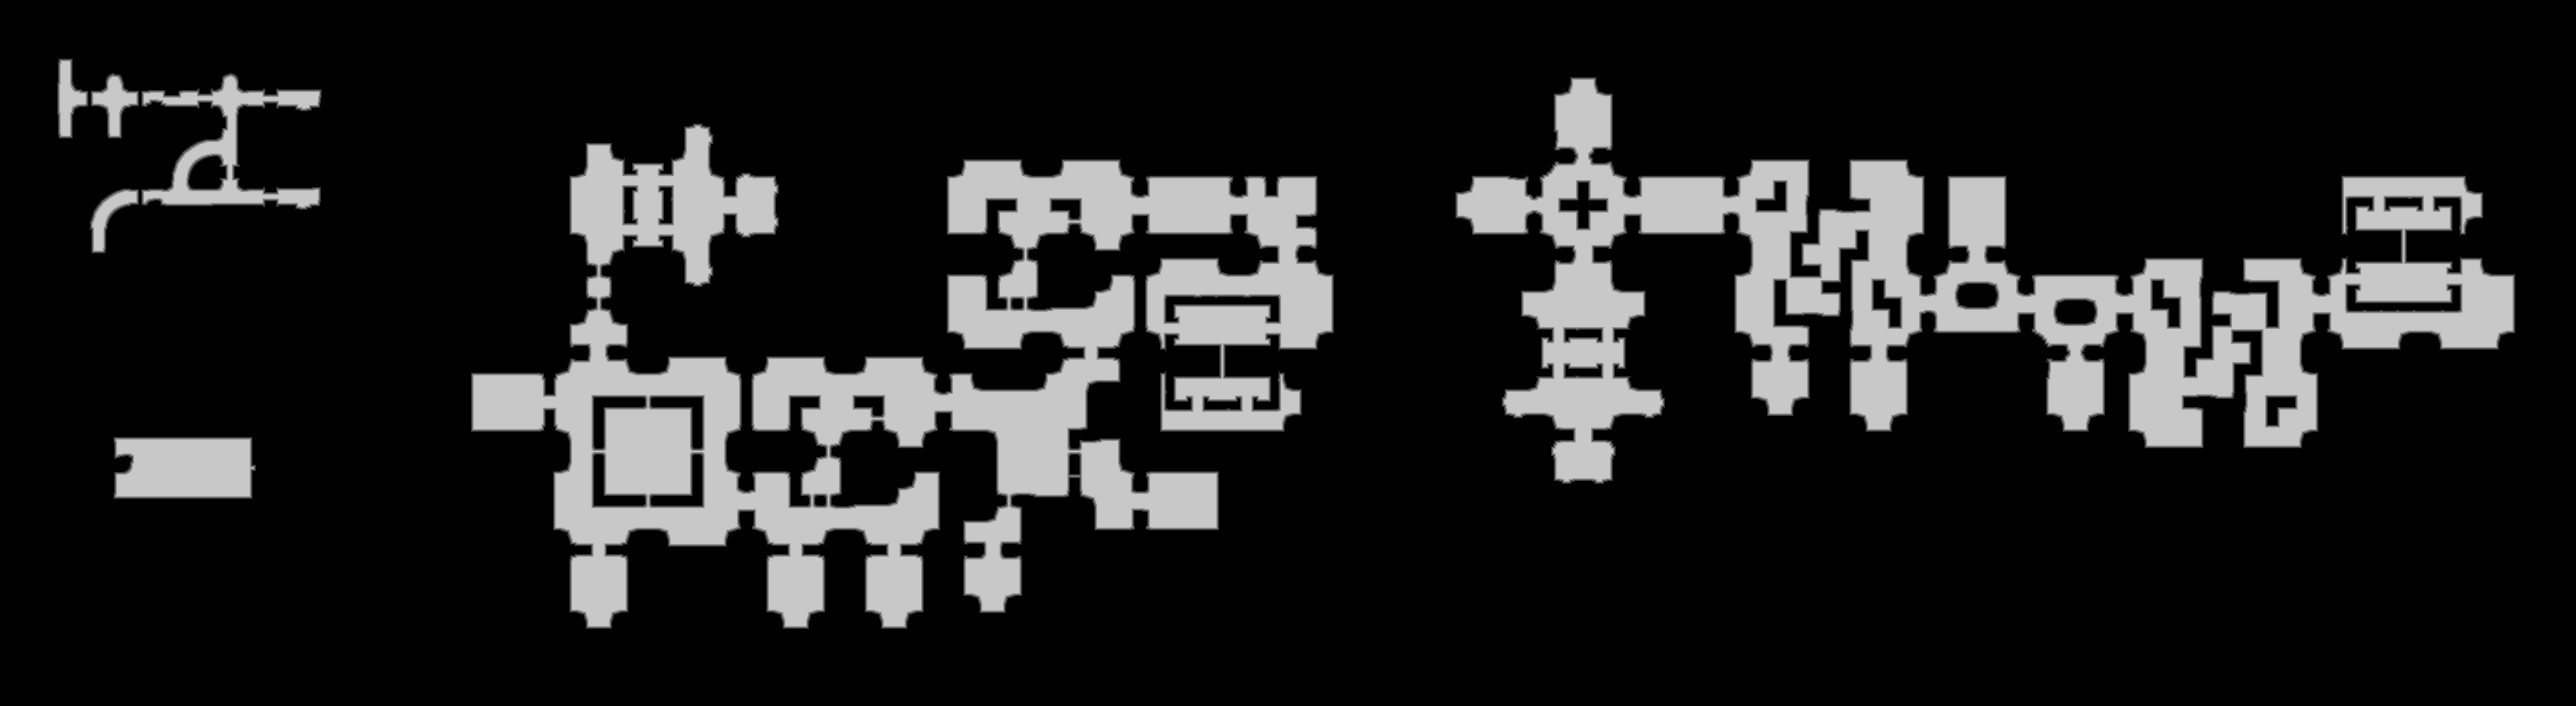

Values plotted in this chart, from the file beside it:
source	tdt_hull melee
truth	truth_3efd41a0bf0.tsv
width	3611
height	989
nibble	0	2914791
nibble	1	33673
nibble	2	33741
nibble	3	33818
nibble	4	33689
nibble	5	521567
